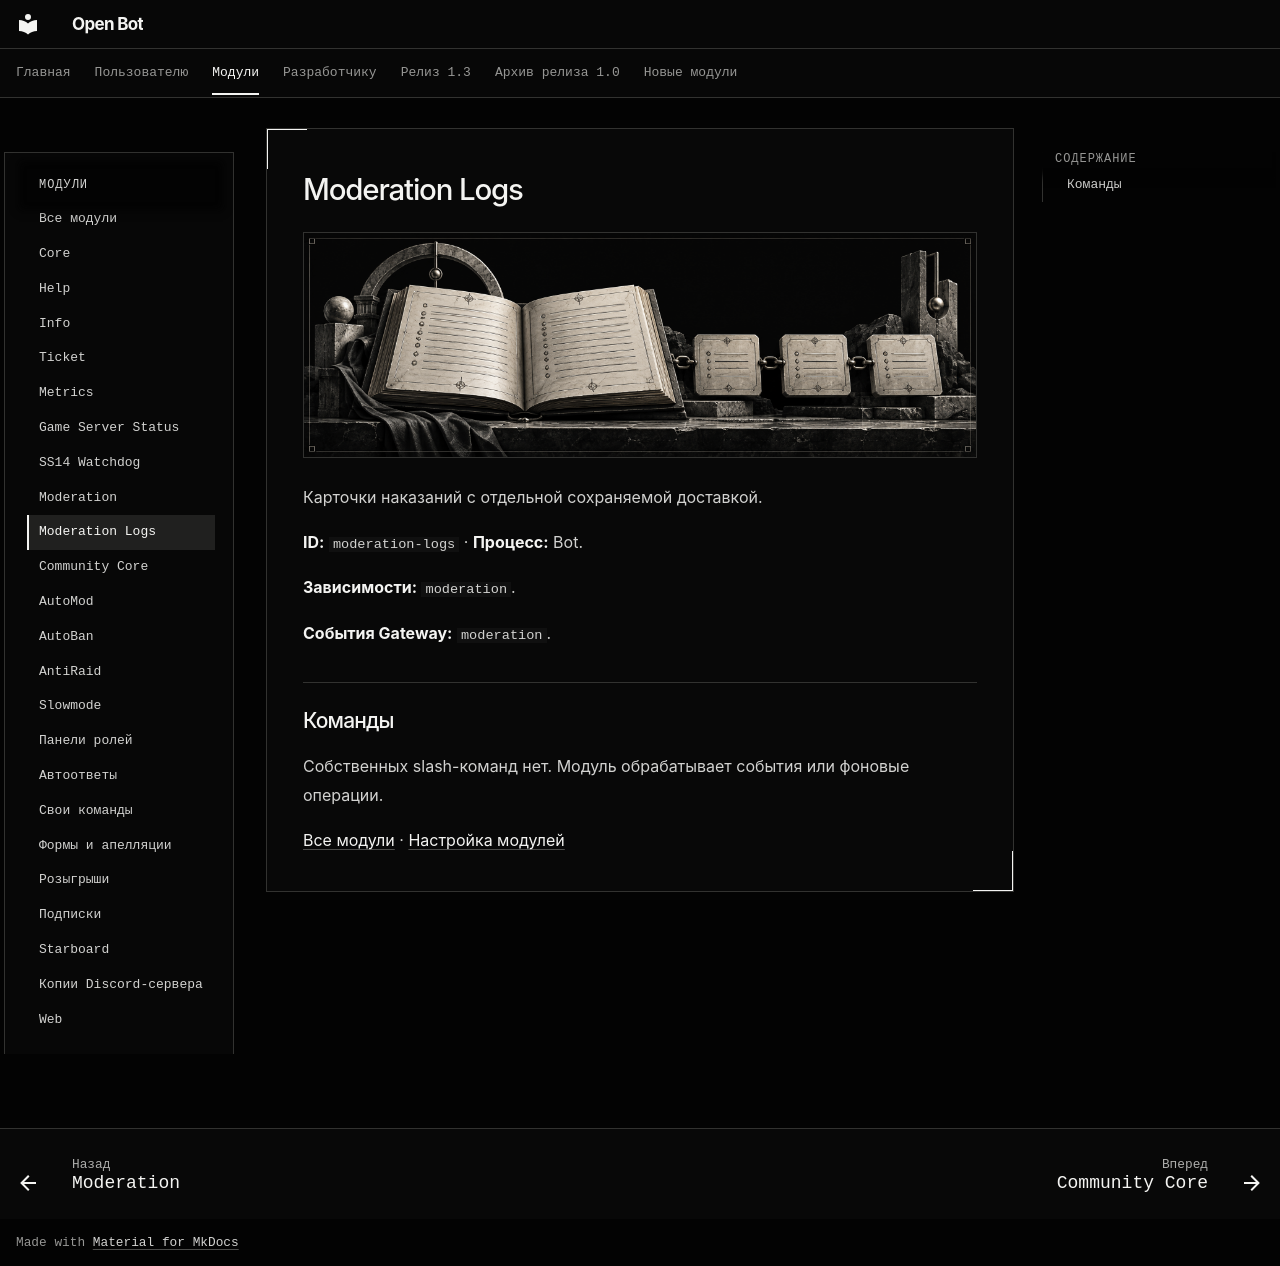

repository: cryals/open-bot · page: user/modules/moderation-logs/index.html · generator: mkdocs

<!-- module-reference:start -->

# Moderation Logs

![Moderation Logs — иллюстрация модуля](../../assets/modules/moderation-logs.png)

Карточки наказаний с отдельной сохраняемой доставкой.

**ID:** `moderation-logs` · **Процесс:** Bot.

**Зависимости:** `moderation`.

**События Gateway:** `moderation`.

## Команды

Собственных slash-команд нет. Модуль обрабатывает события или фоновые операции.

[Все модули](../catalog.md) · [Настройка модулей](../community.md)

<!-- module-reference:end -->
